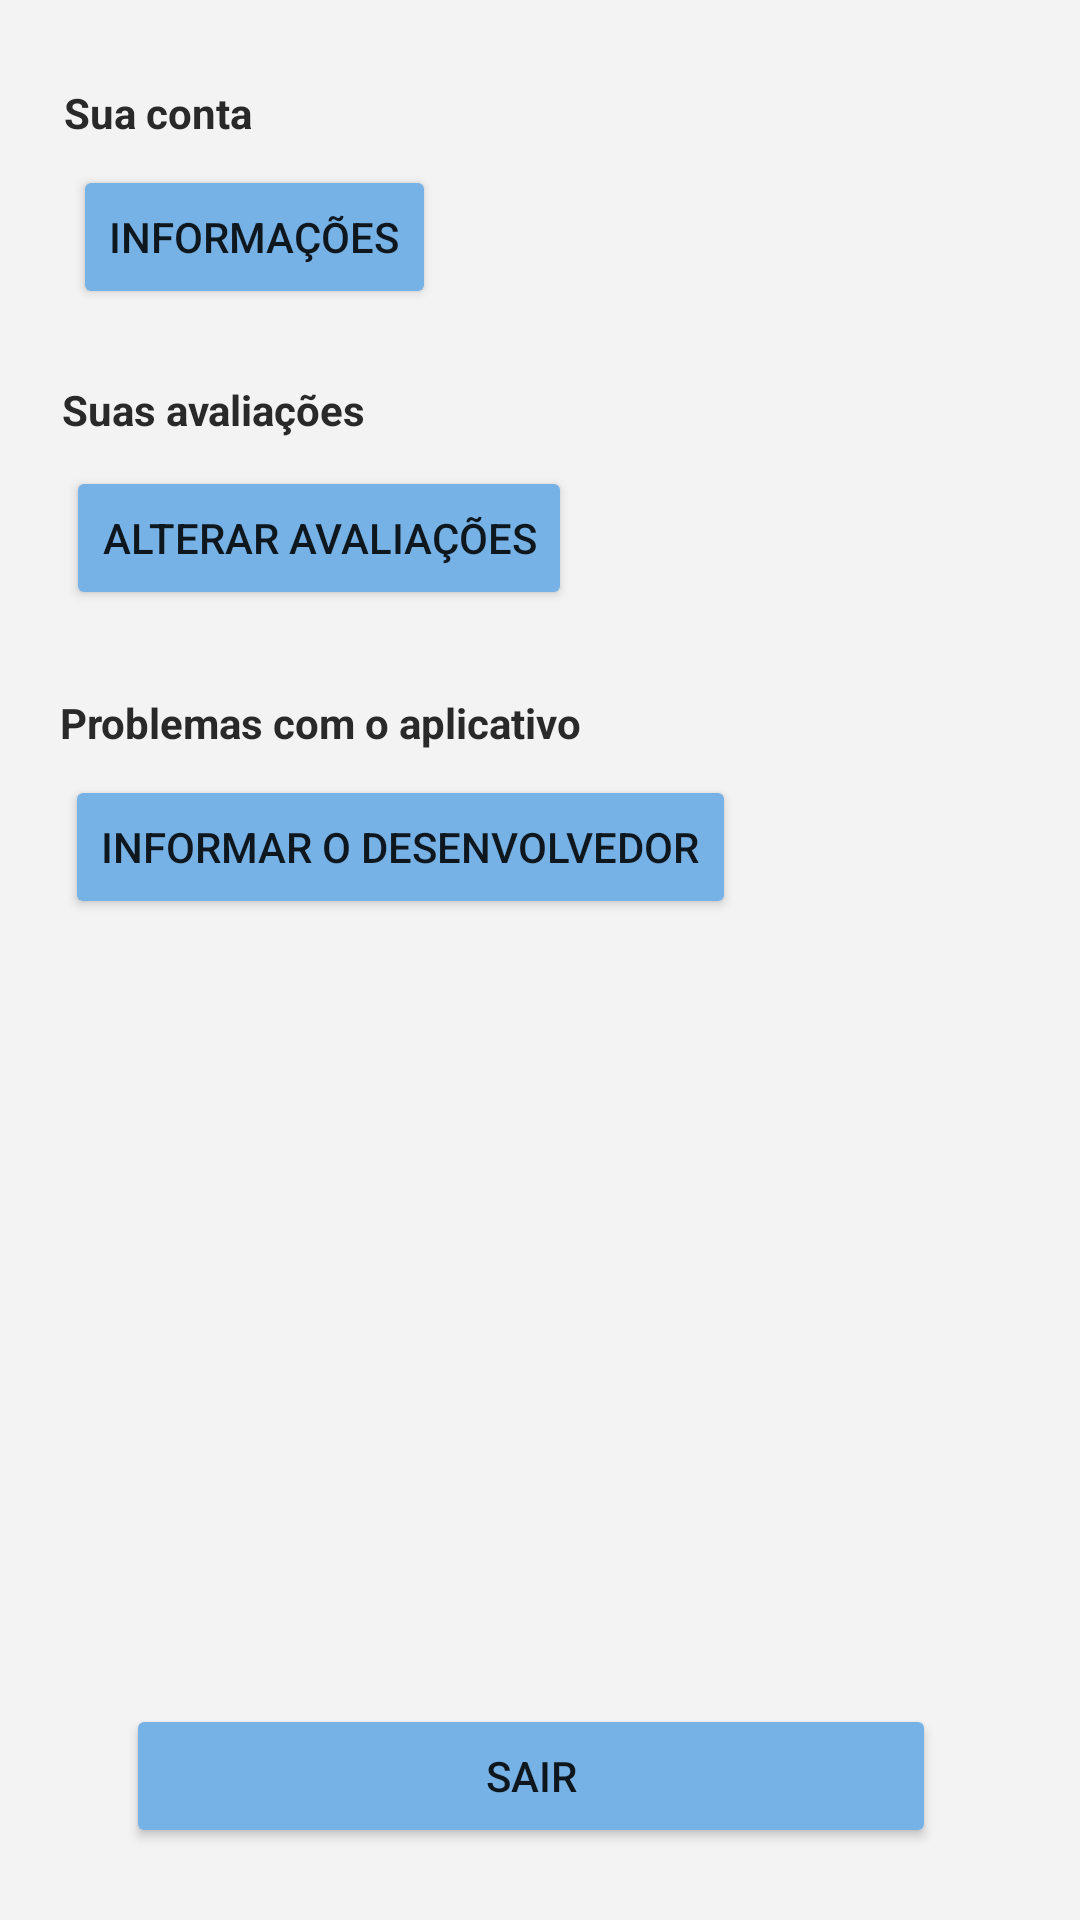

Write the Android layout XML for this screen, with the resource values it uses.
<!-- AndroidManifest.xml: application theme Theme.pil -->
<!-- res/layout/fragment_account_manager.xml -->
<?xml version="1.0" encoding="utf-8"?>
<androidx.constraintlayout.widget.ConstraintLayout xmlns:android="http://schemas.android.com/apk/res/android"
    xmlns:app="http://schemas.android.com/apk/res-auto"
    xmlns:tools="http://schemas.android.com/tools"
    android:id="@+id/frameLayout"
    android:layout_width="match_parent"
    android:layout_height="match_parent"
    android:background="@color/background_color_200"
    tools:context=".pages.fragment.AccountManager">


    <Button
        android:id="@+id/buttonChangeAccountInformation"
        android:layout_width="wrap_content"
        android:layout_height="wrap_content"
        android:layout_marginStart="8dp"
        android:layout_marginTop="8dp"
        android:backgroundTint="@color/secondary_color_200"
        android:text="Informações"
        app:cornerRadius="20dp"
        app:layout_constraintBottom_toBottomOf="parent"
        app:layout_constraintEnd_toEndOf="parent"
        app:layout_constraintHorizontal_bias="0.07"
        app:layout_constraintStart_toStartOf="parent"
        app:layout_constraintTop_toBottomOf="@+id/textViewAccountInformation"
        app:layout_constraintVertical_bias="0.0" />

    <Button
        android:id="@+id/buttonChangeBookRate"
        android:layout_width="wrap_content"
        android:layout_height="wrap_content"
        android:layout_marginStart="8dp"
        android:layout_marginTop="8dp"
        android:backgroundTint="@color/secondary_color_200"
        android:text="Alterar avaliações"
        app:cornerRadius="20dp"
        app:layout_constraintBottom_toBottomOf="parent"
        app:layout_constraintEnd_toEndOf="parent"
        app:layout_constraintHorizontal_bias="0.076"
        app:layout_constraintStart_toStartOf="parent"
        app:layout_constraintTop_toBottomOf="@+id/textViewBookRate"
        app:layout_constraintVertical_bias="0.003" />

    <Button
        android:id="@+id/buttonChangeBookRate2"
        android:layout_width="wrap_content"
        android:layout_height="wrap_content"
        android:layout_marginStart="8dp"
        android:layout_marginTop="8dp"
        android:backgroundTint="@color/secondary_color_200"
        android:text="Informar o desenvolvedor"
        app:cornerRadius="20dp"
        app:layout_constraintEnd_toEndOf="parent"
        app:layout_constraintHorizontal_bias="0.107"
        app:layout_constraintStart_toStartOf="parent"
        app:layout_constraintTop_toBottomOf="@+id/textViewSubmitErrors" />

    <Button
        android:id="@+id/buttonLogout"
        android:layout_width="270dp"
        android:layout_height="48dp"
        android:layout_marginBottom="24dp"
        android:backgroundTint="@color/secondary_color_200"
        android:text="sair"
        app:cornerRadius="20dp"
        app:layout_constraintBottom_toBottomOf="parent"
        app:layout_constraintEnd_toEndOf="parent"
        app:layout_constraintHorizontal_bias="0.468"
        app:layout_constraintStart_toStartOf="parent" />

    <TextView
        android:id="@+id/textViewAccountInformation"
        android:layout_width="wrap_content"
        android:layout_height="wrap_content"
        android:layout_marginStart="8dp"
        android:layout_marginTop="28dp"
        android:textColor="@color/gray_700"
        android:text="Sua conta"
        android:textStyle="bold"
        app:layout_constraintEnd_toEndOf="parent"
        app:layout_constraintHorizontal_bias="0.046"
        app:layout_constraintStart_toStartOf="parent"
        app:layout_constraintTop_toTopOf="parent" />

    <TextView
        android:id="@+id/textViewBookRate"
        android:layout_width="wrap_content"
        android:layout_height="wrap_content"
        android:layout_marginStart="8dp"
        android:layout_marginTop="24dp"
        android:textColor="@color/gray_700"
        android:text="Suas avaliações"
        android:textStyle="bold"
        app:layout_constraintEnd_toEndOf="parent"
        app:layout_constraintHorizontal_bias="0.051"
        app:layout_constraintStart_toStartOf="parent"
        app:layout_constraintTop_toBottomOf="@+id/buttonChangeAccountInformation" />

    <TextView
        android:id="@+id/textViewSubmitErrors"
        android:layout_width="wrap_content"
        android:layout_height="wrap_content"
        android:layout_marginStart="8dp"
        android:layout_marginTop="28dp"
        android:textColor="@color/gray_700"
        android:text="Problemas com o aplicativo"
        android:textStyle="bold"
        app:layout_constraintEnd_toEndOf="parent"
        app:layout_constraintHorizontal_bias="0.068"
        app:layout_constraintStart_toStartOf="parent"
        app:layout_constraintTop_toBottomOf="@+id/buttonChangeBookRate" />
</androidx.constraintlayout.widget.ConstraintLayout>
<!-- resources referenced by this layout -->
<resources>
  <color name="background_color_200">#F3F3F3</color>
  <color name="gray_700">#292929</color>
  <color name="secondary_color_200">#76B2E6</color>
  <style name="Theme.pil" parent="Theme.MaterialComponents.DayNight.NoActionBar">
          
          <item name="colorPrimary">@color/primary_color_500</item>
          <item name="colorPrimaryVariant">@color/primary_color_200</item>
          <item name="colorOnPrimary">@color/gray_700</item>
          
          <item name="colorSecondary">@color/secondary_color_200</item>
          <item name="colorSecondaryVariant">@color/secondary_color_700</item>
          <item name="colorOnSecondary">@color/black</item>
          
          <item name="android:statusBarColor">@color/black</item>
          <item name="android:navigationBarColor">@color/black</item>
      </style>
  <color name="primary_color_500">#CCC373</color>
  <color name="primary_color_200">#DDD79E</color>
  <color name="secondary_color_700">#238BE4</color>
  <color name="black">#FF000000</color>
</resources>
